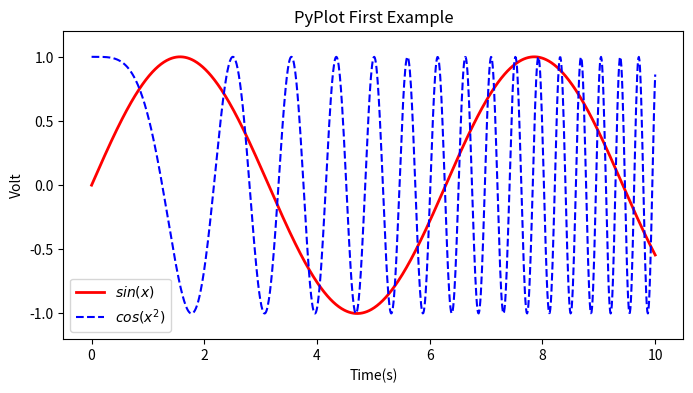

Here is the Python script that generated this plot:
# -*- coding: utf-8 -*-
#!/usr/local/bin/python


import numpy as np
import matplotlib
matplotlib.use('Agg')
import matplotlib.pyplot as plt


x = np.linspace(0, 10, 1000)
y = np.sin(x)
z = np.cos(x**2)

plt.figure(figsize=(8,4))
plt.plot(x,y,label="$sin(x)$",color="red",linewidth=2)
plt.plot(x,z,"b--",label="$cos(x^2)$")
plt.xlabel("Time(s)")
plt.ylabel("Volt")
plt.title("PyPlot First Example")
plt.ylim(-1.2,1.2)
plt.legend()


plt.savefig("second.png")

